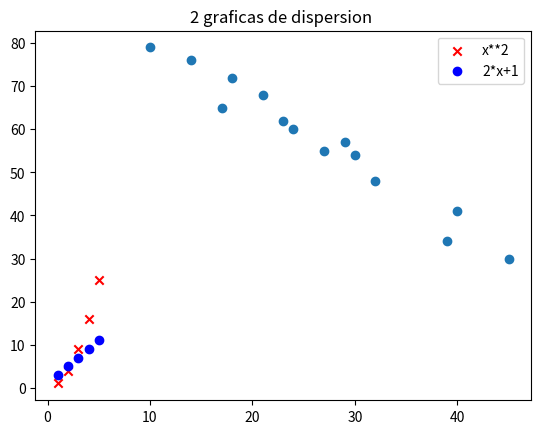

Generate this figure with matplotlib:
# -*- coding: utf-8 -*-
"""
Created on Mon Mar  8 17:24:29 2021

[redacted]
"""

#Para empezar necesitamos importar numpy para operaciones

# También necesitamos pyplot que contiene el método SCARTTER  para hacer la grafica de dispersión 

import numpy as np 

import matplotlib.pyplot as plt

#Para usar el metodo scatter  perteneciente a pyplot necesitamos dos pares ordenados de datos                          

#podemos ver que uso dos arrays con la misma cantidad de datos. x con 14 datos y y con 14 

x = np.array([23,18,30,24,29,45,10,17,27,39,32,40,21,14])

y = np.array([62,72,54,60,57,30,79,65,55,34,48,41,68,76])

#solo llamamos al metodo y usamos los datos que los graficara asi (23,62)        

#y asi sucesivamente por eso es necesario tener la misma cantidad de datos 

plt.scatter(x, y)

#desplegamos

plt.show()


#Ejemplo 2  con dos graficas al mismo tiempo 

#declaramos el vector 

x=[1,2,3,4,5] 

#obtenemos los valores de y1 y y2

y1=[i**2 for i in x]

y2=[2*i+1 for i in x]

#ploteamos los respectivos datos y para difenciar cambiamos de color y forma

plt.title("2 graficas de dispersion ")
plt.scatter(x,y1,marker="x",color='r',label="x**2")

plt.scatter(x,y2,marker="o",color='b',label="2*x+1")

#deplegamos la leyenda de cada dispersion 

plt.legend()

plt.show()